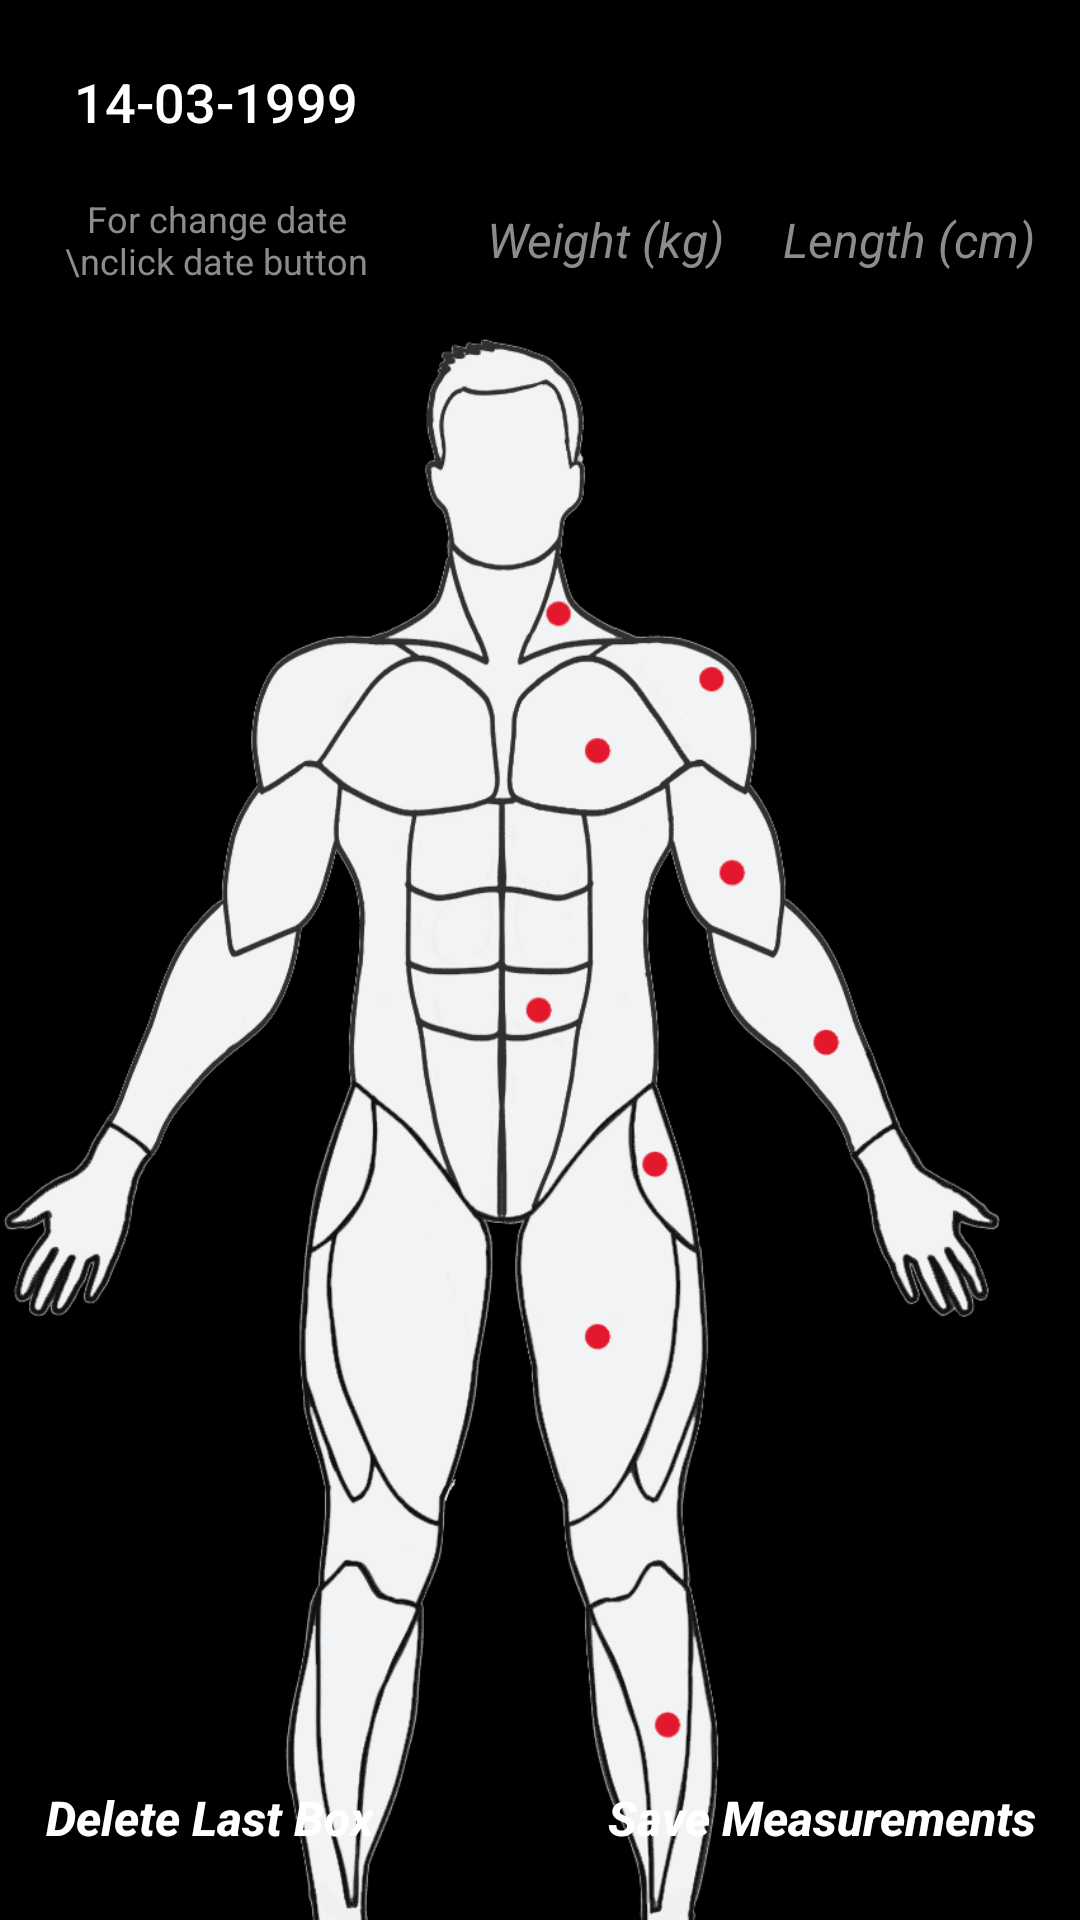

Write the Android layout XML for this screen, with the resource values it uses.
<!-- AndroidManifest.xml: application theme Theme.example -->
<!-- res/layout/activity_add_body_measurement.xml -->
<?xml version="1.0" encoding="utf-8"?>
<androidx.constraintlayout.widget.ConstraintLayout
    xmlns:android="http://schemas.android.com/apk/res/android"

    xmlns:app="http://schemas.android.com/apk/res-auto"
    xmlns:tools="http://schemas.android.com/tools"
    android:id="@+id/main"
    android:background="@color/dark_background_color"
    android:layout_width="match_parent"
    android:layout_height="match_parent"
    tools:context=".AddBodyMeasurementActivity">


    <Button
        android:layout_width="124dp"
        android:id="@+id/buttonDate"
        app:backgroundTint="@null"
        android:layout_height="wrap_content"
        android:textSize="18sp"
        android:textColor="@color/white"
        android:layout_marginTop="10dp"
        android:layout_marginStart="10dp"
        android:background="@drawable/border"
        android:padding="4dp"
        android:text="14-03-1999"
        app:layout_constraintTop_toTopOf="parent"
        app:layout_constraintStart_toStartOf="parent"/>

    <RelativeLayout
        android:layout_width="match_parent"
        android:layout_marginTop="5dp"
        android:layout_height="wrap_content"
        android:layout_marginEnd="10dp"
        app:layout_constraintTop_toBottomOf="@id/buttonDate">

        <TextView
            android:layout_width="110dp"
            android:layout_alignParentStart="true"
            android:gravity="center"
            android:layout_centerVertical="true"
            android:layout_marginStart="17dp"
            android:textSize="12sp"
            android:padding="0dp"
            android:textColor="@color/hint_color"
            android:text="For change date \nclick date button"
            android:layout_height="wrap_content"/>

        <EditText
            android:layout_width="wrap_content"
            android:id="@+id/editTextWeight"
            android:hint="Weight (kg)"
            android:inputType="number"
            android:layout_toStartOf="@id/editTextLength"
            android:textColorHint="@color/hint_color"
            android:textColor="@color/white"
            android:layout_marginEnd="10dp"
            android:textStyle="italic"
            android:gravity="center"
            android:textSize="16sp"
            android:paddingStart="5dp"
            android:paddingEnd="5dp"
            android:background="@drawable/border"
            android:layout_height="34dp" />

        <EditText
            android:layout_width="wrap_content"
            android:inputType="number"
            android:id="@+id/editTextLength"
            android:layout_alignParentEnd="true"
            android:gravity="center"
            android:hint="Length (cm)"
            android:textColorHint="@color/hint_color"
            android:textColor="@color/white"
            android:textStyle="italic"
            android:textSize="16sp"
            android:paddingStart="5dp"
            android:paddingEnd="5dp"
            android:background="@drawable/border"
            android:layout_height="34dp" />



    </RelativeLayout>

    <FrameLayout
        android:layout_width="match_parent"
        android:id="@+id/frameLayout"
        android:layout_marginTop="20dp"
        android:orientation="vertical"
        android:layout_height="wrap_content"
        app:layout_constraintVertical_bias="0.3"
        app:layout_constraintTop_toBottomOf="@id/buttonDate"
        app:layout_constraintBottom_toBottomOf="parent"
        app:layout_constraintStart_toStartOf="parent"
        app:layout_constraintEnd_toEndOf="parent">



        <ImageButton
            android:layout_width="match_parent"
            android:id="@+id/imageButtonBody"
            android:scaleType="fitCenter"
            android:paddingEnd="25dp"
            android:background="@android:color/transparent"
            android:layout_height="700dp"
            android:src="@drawable/body_front" />





    </FrameLayout>

    <RelativeLayout
        android:layout_width="match_parent"
        android:layout_marginBottom="10dp"
        android:layout_height="wrap_content"
        app:layout_constraintBottom_toBottomOf="parent">

        <Button
            android:layout_gravity="center_horizontal"
            android:id="@+id/buttonDeleteLastEditText"
            android:layout_width="wrap_content"
            android:layout_marginStart="10dp"
            android:textAllCaps="false"
            app:backgroundTint="@null"
            android:layout_marginTop="20dp"
            android:text="Delete Last Box"
            android:textColor="@color/white"
            android:textSize="16sp"
            android:textStyle="italic|bold"
            android:padding="5dp"
            android:background="@drawable/border"
            android:layout_height="wrap_content"
            android:layout_alignParentStart="true"/>

        <Button
            android:layout_gravity="center_horizontal"
            android:id="@+id/buttonSaveMeasurements"
            android:layout_width="wrap_content"
            android:layout_marginEnd="10dp"
            android:textAllCaps="false"
            app:backgroundTint="@null"
            android:layout_marginTop="20dp"
            android:text="Save Measurements"
            android:textColor="@color/white"
            android:textSize="16sp"
            android:textStyle="italic|bold"
            android:padding="5dp"
            android:background="@drawable/border"
            android:layout_height="wrap_content"
            android:layout_alignParentEnd="true"/>



    </RelativeLayout>
</androidx.constraintlayout.widget.ConstraintLayout>
<!-- resources referenced by this layout -->
<resources>
  <color name="dark_background_color">#FF000000</color>
  <color name="hint_color">#8C8C8C</color>
  <color name="white">#FFFFFFFF</color>
  
      //Text color
  <!-- drawable body_front: png bitmap (drawable, 139957 bytes) -->
  <style name="Theme.example" parent="Theme.AppCompat.Light.NoActionBar">
          
          <item name="android:windowFullscreen">true</item>
          <item name="android:windowNoTitle">true</item>
      </style>
</resources>
